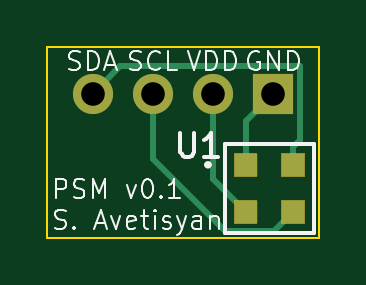
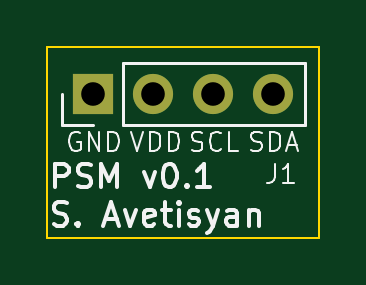
Circuit board: 11 layer files. Board 11.5 x 8.1 mm.
- bottom_copper: Pressure_Sensor_Mount-B_Cu.gbl (772 bytes)
- bottom_mask: Pressure_Sensor_Mount-B_Mask.gbs (673 bytes)
- paste: Pressure_Sensor_Mount-B_Paste.gbp (502 bytes)
- bottom_silk: Pressure_Sensor_Mount-B_Silkscreen.gbo (15810 bytes)
- outline: Pressure_Sensor_Mount-Edge_Cuts.gm1 (663 bytes)
- top_copper: Pressure_Sensor_Mount-F_Cu.gtl (1676 bytes)
- top_mask: Pressure_Sensor_Mount-F_Mask.gts (1366 bytes)
- paste: Pressure_Sensor_Mount-F_Paste.gtp (1195 bytes)
- top_silk: Pressure_Sensor_Mount-F_Silkscreen.gto (16745 bytes)
- drill: Pressure_Sensor_Mount-NPTH.drl (271 bytes)
- drill: Pressure_Sensor_Mount-PTH.drl (382 bytes)

=== bottom_copper: Pressure_Sensor_Mount-B_Cu.gbl ===
G04 #@! TF.GenerationSoftware,KiCad,Pcbnew,7.0.10*
G04 #@! TF.CreationDate,2024-03-10T23:50:26-07:00*
G04 #@! TF.ProjectId,Pressure_Sensor_Mount,50726573-7375-4726-955f-53656e736f72,rev?*
G04 #@! TF.SameCoordinates,Original*
G04 #@! TF.FileFunction,Copper,L2,Bot*
G04 #@! TF.FilePolarity,Positive*
%FSLAX46Y46*%
G04 Gerber Fmt 4.6, Leading zero omitted, Abs format (unit mm)*
G04 Created by KiCad (PCBNEW 7.0.10) date 2024-03-10 23:50:26*
%MOMM*%
%LPD*%
G01*
G04 APERTURE LIST*
G04 #@! TA.AperFunction,ComponentPad*
%ADD10R,1.700000X1.700000*%
G04 #@! TD*
G04 #@! TA.AperFunction,ComponentPad*
%ADD11O,1.700000X1.700000*%
G04 #@! TD*
G04 APERTURE END LIST*
D10*
X148140000Y-88000000D03*
D11*
X145600000Y-88000000D03*
X143060000Y-88000000D03*
X140520000Y-88000000D03*
M02*

=== bottom_mask: Pressure_Sensor_Mount-B_Mask.gbs ===
G04 #@! TF.GenerationSoftware,KiCad,Pcbnew,7.0.10*
G04 #@! TF.CreationDate,2024-03-10T23:50:27-07:00*
G04 #@! TF.ProjectId,Pressure_Sensor_Mount,50726573-7375-4726-955f-53656e736f72,rev?*
G04 #@! TF.SameCoordinates,Original*
G04 #@! TF.FileFunction,Soldermask,Bot*
G04 #@! TF.FilePolarity,Negative*
%FSLAX46Y46*%
G04 Gerber Fmt 4.6, Leading zero omitted, Abs format (unit mm)*
G04 Created by KiCad (PCBNEW 7.0.10) date 2024-03-10 23:50:27*
%MOMM*%
%LPD*%
G01*
G04 APERTURE LIST*
%ADD10R,1.700000X1.700000*%
%ADD11O,1.700000X1.700000*%
G04 APERTURE END LIST*
D10*
X148140000Y-88000000D03*
D11*
X145600000Y-88000000D03*
X143060000Y-88000000D03*
X140520000Y-88000000D03*
M02*

=== paste: Pressure_Sensor_Mount-B_Paste.gbp ===
G04 #@! TF.GenerationSoftware,KiCad,Pcbnew,7.0.10*
G04 #@! TF.CreationDate,2024-03-10T23:50:27-07:00*
G04 #@! TF.ProjectId,Pressure_Sensor_Mount,50726573-7375-4726-955f-53656e736f72,rev?*
G04 #@! TF.SameCoordinates,Original*
G04 #@! TF.FileFunction,Paste,Bot*
G04 #@! TF.FilePolarity,Positive*
%FSLAX46Y46*%
G04 Gerber Fmt 4.6, Leading zero omitted, Abs format (unit mm)*
G04 Created by KiCad (PCBNEW 7.0.10) date 2024-03-10 23:50:27*
%MOMM*%
%LPD*%
G01*
G04 APERTURE LIST*
G04 APERTURE END LIST*
M02*

=== bottom_silk: Pressure_Sensor_Mount-B_Silkscreen.gbo (15810 bytes, source omitted) ===
=== outline: Pressure_Sensor_Mount-Edge_Cuts.gm1 ===
G04 #@! TF.GenerationSoftware,KiCad,Pcbnew,7.0.10*
G04 #@! TF.CreationDate,2024-03-10T23:50:27-07:00*
G04 #@! TF.ProjectId,Pressure_Sensor_Mount,50726573-7375-4726-955f-53656e736f72,rev?*
G04 #@! TF.SameCoordinates,Original*
G04 #@! TF.FileFunction,Profile,NP*
%FSLAX46Y46*%
G04 Gerber Fmt 4.6, Leading zero omitted, Abs format (unit mm)*
G04 Created by KiCad (PCBNEW 7.0.10) date 2024-03-10 23:50:27*
%MOMM*%
%LPD*%
G01*
G04 APERTURE LIST*
G04 #@! TA.AperFunction,Profile*
%ADD10C,0.100000*%
G04 #@! TD*
G04 APERTURE END LIST*
D10*
X138600000Y-86000000D02*
X150100000Y-86000000D01*
X150100000Y-94100000D01*
X138600000Y-94100000D01*
X138600000Y-86000000D01*
M02*

=== top_copper: Pressure_Sensor_Mount-F_Cu.gtl ===
G04 #@! TF.GenerationSoftware,KiCad,Pcbnew,7.0.10*
G04 #@! TF.CreationDate,2024-03-10T23:50:26-07:00*
G04 #@! TF.ProjectId,Pressure_Sensor_Mount,50726573-7375-4726-955f-53656e736f72,rev?*
G04 #@! TF.SameCoordinates,Original*
G04 #@! TF.FileFunction,Copper,L1,Top*
G04 #@! TF.FilePolarity,Positive*
%FSLAX46Y46*%
G04 Gerber Fmt 4.6, Leading zero omitted, Abs format (unit mm)*
G04 Created by KiCad (PCBNEW 7.0.10) date 2024-03-10 23:50:26*
%MOMM*%
%LPD*%
G01*
G04 APERTURE LIST*
G04 #@! TA.AperFunction,SMDPad,CuDef*
%ADD10R,0.990600X0.990600*%
G04 #@! TD*
G04 #@! TA.AperFunction,ComponentPad*
%ADD11R,1.700000X1.700000*%
G04 #@! TD*
G04 #@! TA.AperFunction,ComponentPad*
%ADD12O,1.700000X1.700000*%
G04 #@! TD*
G04 #@! TA.AperFunction,Conductor*
%ADD13C,0.250000*%
G04 #@! TD*
G04 APERTURE END LIST*
D10*
X146999999Y-90999999D03*
X146999999Y-93000001D03*
X149000001Y-93000001D03*
X149000001Y-90999999D03*
D11*
X148140000Y-88000000D03*
D12*
X145600000Y-88000000D03*
X143060000Y-88000000D03*
X140520000Y-88000000D03*
D13*
X147000000Y-91000000D02*
X147000000Y-89140000D01*
X147000000Y-89140000D02*
X148140000Y-88000000D01*
X145600000Y-91600002D02*
X145600000Y-88000000D01*
X147000000Y-93000002D02*
X145600000Y-91600002D01*
X148179702Y-93820302D02*
X146120302Y-93820302D01*
X146120302Y-93820302D02*
X143060000Y-90760000D01*
X143060000Y-90760000D02*
X143060000Y-88000000D01*
X149000002Y-93000002D02*
X148179702Y-93820302D01*
X149315000Y-89939702D02*
X149315000Y-86825000D01*
X149315000Y-86825000D02*
X141695000Y-86825000D01*
X149000002Y-91000000D02*
X149000002Y-90254700D01*
X149000002Y-90254700D02*
X149315000Y-89939702D01*
X141695000Y-86825000D02*
X140520000Y-88000000D01*
M02*

=== top_mask: Pressure_Sensor_Mount-F_Mask.gts ===
G04 #@! TF.GenerationSoftware,KiCad,Pcbnew,7.0.10*
G04 #@! TF.CreationDate,2024-03-10T23:50:27-07:00*
G04 #@! TF.ProjectId,Pressure_Sensor_Mount,50726573-7375-4726-955f-53656e736f72,rev?*
G04 #@! TF.SameCoordinates,Original*
G04 #@! TF.FileFunction,Soldermask,Top*
G04 #@! TF.FilePolarity,Negative*
%FSLAX46Y46*%
G04 Gerber Fmt 4.6, Leading zero omitted, Abs format (unit mm)*
G04 Created by KiCad (PCBNEW 7.0.10) date 2024-03-10 23:50:27*
%MOMM*%
%LPD*%
G01*
G04 APERTURE LIST*
%ADD10R,0.990600X0.990600*%
%ADD11R,1.700000X1.700000*%
%ADD12O,1.700000X1.700000*%
G04 APERTURE END LIST*
G36*
X147495299Y-91495299D02*
G01*
X146504699Y-91495299D01*
X146504699Y-90504699D01*
X147495299Y-90504699D01*
X147495299Y-91495299D01*
G37*
G36*
X147495299Y-93495301D02*
G01*
X146504699Y-93495301D01*
X146504699Y-92504701D01*
X147495299Y-92504701D01*
X147495299Y-93495301D01*
G37*
G36*
X149495301Y-91495299D02*
G01*
X148504701Y-91495299D01*
X148504701Y-90504699D01*
X149495301Y-90504699D01*
X149495301Y-91495299D01*
G37*
G36*
X149495301Y-93495301D02*
G01*
X148504701Y-93495301D01*
X148504701Y-92504701D01*
X149495301Y-92504701D01*
X149495301Y-93495301D01*
G37*
D10*
X146999999Y-90999999D03*
X146999999Y-93000001D03*
X149000001Y-93000001D03*
X149000001Y-90999999D03*
D11*
X148140000Y-88000000D03*
D12*
X145600000Y-88000000D03*
X143060000Y-88000000D03*
X140520000Y-88000000D03*
M02*

=== paste: Pressure_Sensor_Mount-F_Paste.gtp ===
G04 #@! TF.GenerationSoftware,KiCad,Pcbnew,7.0.10*
G04 #@! TF.CreationDate,2024-03-10T23:50:26-07:00*
G04 #@! TF.ProjectId,Pressure_Sensor_Mount,50726573-7375-4726-955f-53656e736f72,rev?*
G04 #@! TF.SameCoordinates,Original*
G04 #@! TF.FileFunction,Paste,Top*
G04 #@! TF.FilePolarity,Positive*
%FSLAX46Y46*%
G04 Gerber Fmt 4.6, Leading zero omitted, Abs format (unit mm)*
G04 Created by KiCad (PCBNEW 7.0.10) date 2024-03-10 23:50:26*
%MOMM*%
%LPD*%
G01*
G04 APERTURE LIST*
%ADD10R,0.990600X0.990600*%
G04 APERTURE END LIST*
G36*
X147495299Y-91495299D02*
G01*
X146504699Y-91495299D01*
X146504699Y-90504699D01*
X147495299Y-90504699D01*
X147495299Y-91495299D01*
G37*
G36*
X147495299Y-93495301D02*
G01*
X146504699Y-93495301D01*
X146504699Y-92504701D01*
X147495299Y-92504701D01*
X147495299Y-93495301D01*
G37*
G36*
X149495301Y-91495299D02*
G01*
X148504701Y-91495299D01*
X148504701Y-90504699D01*
X149495301Y-90504699D01*
X149495301Y-91495299D01*
G37*
G36*
X149495301Y-93495301D02*
G01*
X148504701Y-93495301D01*
X148504701Y-92504701D01*
X149495301Y-92504701D01*
X149495301Y-93495301D01*
G37*
D10*
X146999999Y-90999999D03*
X146999999Y-93000001D03*
X149000001Y-93000001D03*
X149000001Y-90999999D03*
M02*

=== top_silk: Pressure_Sensor_Mount-F_Silkscreen.gto (16745 bytes, source omitted) ===
=== drill: Pressure_Sensor_Mount-NPTH.drl ===
M48
; DRILL file {KiCad 7.0.10} date Sun Mar 10 23:52:40 2024
; FORMAT={-:-/ absolute / metric / decimal}
; #@! TF.CreationDate,2024-03-10T23:52:40-07:00
; #@! TF.GenerationSoftware,Kicad,Pcbnew,7.0.10
; #@! TF.FileFunction,NonPlated,1,2,NPTH
FMAT,2
METRIC
%
G90
G05
M30

=== drill: Pressure_Sensor_Mount-PTH.drl ===
M48
; DRILL file {KiCad 7.0.10} date Sun Mar 10 23:52:40 2024
; FORMAT={-:-/ absolute / metric / decimal}
; #@! TF.CreationDate,2024-03-10T23:52:40-07:00
; #@! TF.GenerationSoftware,Kicad,Pcbnew,7.0.10
; #@! TF.FileFunction,Plated,1,2,PTH
FMAT,2
METRIC
; #@! TA.AperFunction,Plated,PTH,ComponentDrill
T1C1.000
%
G90
G05
T1
X140.52Y-88.0
X143.06Y-88.0
X145.6Y-88.0
X148.14Y-88.0
M30
